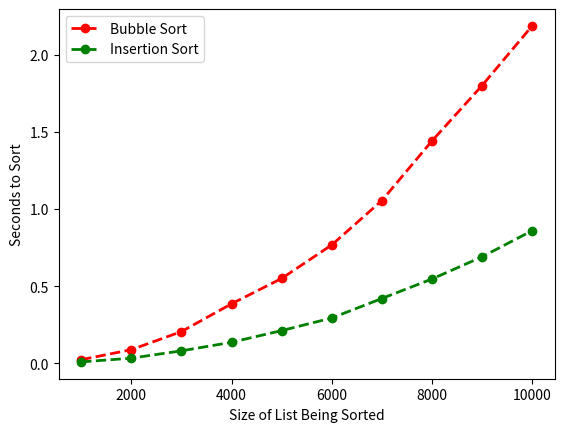

Write Python code to recreate this figure.
# Author: Davil Gabduldinov
# GitHub username: davitproger
# Date: July 15, 2026
# Description: Compares the running times of bubble sort and insertion
# sort on randomly generated lists and displays the results on a graph.

import random
import time
from matplotlib import pyplot


def bubble_time(number_list):
    """Sort a list using bubble sort and return the elapsed time."""
    start_time = time.perf_counter()

    for pass_number in range(len(number_list) - 1):
        for current_index in range(len(number_list) - 1 - pass_number):
            next_index = current_index + 1

            if number_list[current_index] > number_list[next_index]:
                temporary_value = number_list[current_index]
                number_list[current_index] = number_list[next_index]
                number_list[next_index] = temporary_value

    end_time = time.perf_counter()
    return end_time - start_time


def insertion_time(number_list):
    """Sort a list using insertion sort and return the elapsed time."""
    start_time = time.perf_counter()

    for current_index in range(1, len(number_list)):
        current_value = number_list[current_index]
        previous_index = current_index - 1

        while previous_index >= 0 and number_list[previous_index] > current_value:
            number_list[previous_index + 1] = number_list[previous_index]
            previous_index -= 1

        number_list[previous_index + 1] = current_value

    end_time = time.perf_counter()
    return end_time - start_time


def sort_times_for_random_list(list_length):
    """Return bubble sort and insertion sort times for a random list."""
    first_list = []

    for unused_number in range(list_length):
        random_number = random.randint(1, list_length)
        first_list.append(random_number)

    second_list = list(first_list)

    bubble_sort_time = bubble_time(first_list)
    insertion_sort_time = insertion_time(second_list)

    return bubble_sort_time, insertion_sort_time


def compare_sorts():
    """Display a graph comparing bubble sort and insertion sort times."""
    list_lengths = [1000, 2000, 3000, 4000, 5000, 6000, 7000, 8000, 9000, 10000]
    bubble_times = []
    insertion_times = []

    for list_length in list_lengths:
        bubble_sort_time, insertion_sort_time = sort_times_for_random_list(list_length)
        bubble_times.append(bubble_sort_time)
        insertion_times.append(insertion_sort_time)

    pyplot.plot(list_lengths, bubble_times, "ro--", linewidth=2, label="Bubble Sort")
    pyplot.plot(list_lengths, insertion_times, "go--", linewidth=2, label="Insertion Sort")
    pyplot.xlabel("Size of List Being Sorted")
    pyplot.ylabel("Seconds to Sort")
    pyplot.legend(loc="upper left")
    pyplot.show()


def main():
    """Run the sorting comparison and display the graph."""
    compare_sorts()


if __name__ == "__main__":
    main()
